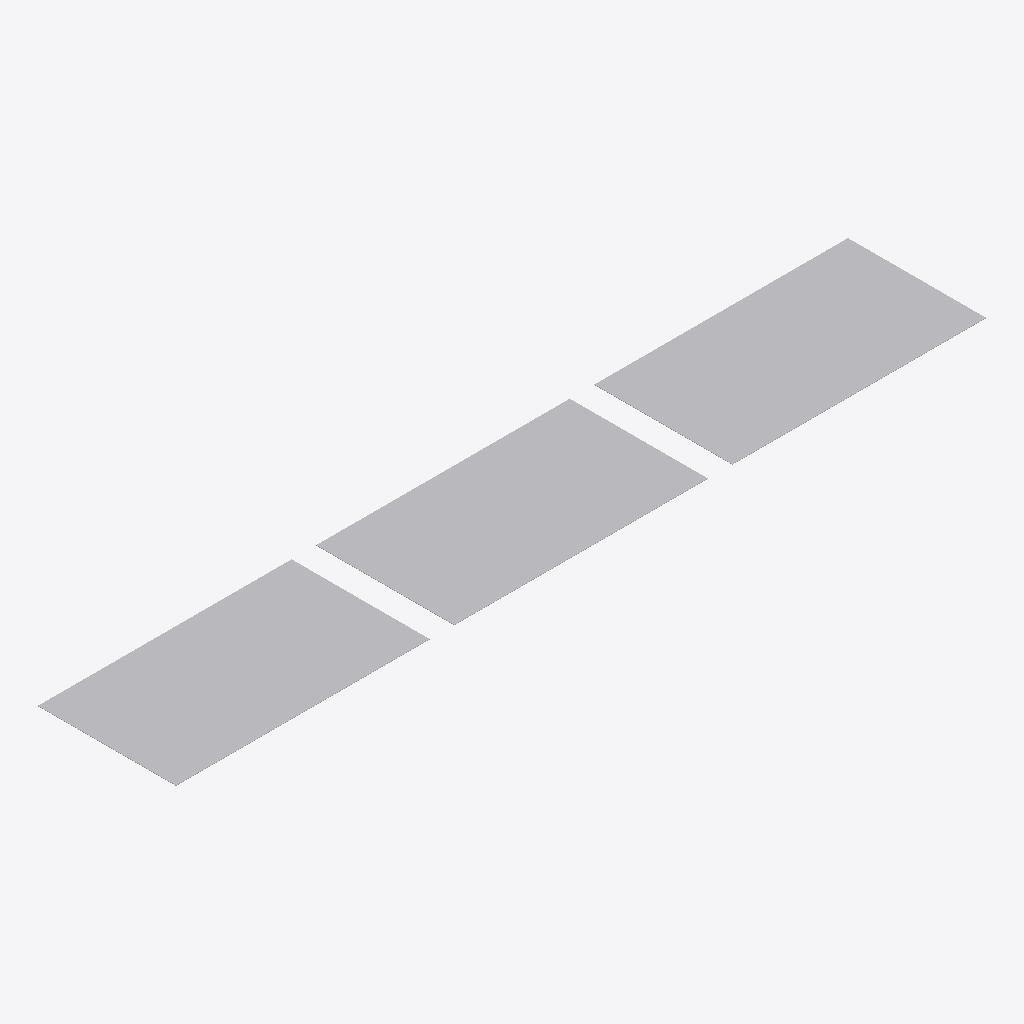
Isometric view of an IFC building model (IFC-SPF (STEP), schema IFC4X3, length unit metre), seen from the south-west, elements coloured by IFC class: 1 other element (light grey).
Extent 15.8 m × 2.7 m × 0.0 m (x, y, z). Elements (1): 1 IfcBuildingElementProxy.

HEADER;
FILE_DESCRIPTION(('ViewDefinition [CoordinationView]'),'2;1');
FILE_NAME('LM3-FIN-P020.ifc','2026-08-30T00:00:00+00:00',('OpenSourceRail'),('OpenSourceRail'),'IfcOpenShell 0.8.5','OpenSourceRail deterministic LM3 product-library','design-reference / not for construction');
FILE_SCHEMA(('IFC4X3'));
ENDSEC;
DATA;
#1=IFCPROJECT('1L8XQed2jKafaSfWcxK9Zi',$,'LM3-FIN-P020 — calcium-carbonate radiative roof-coating qualification and exposed-roof application kit','Design-reference geometry and assembly hierarchy only; supplier freeze, released drawings/tolerances, calculations, qualified processes and first-article tests remain mandatory.',$,$,$,(#12),#7);
#2=IFCSITE('1koeDzlNnMQQzkbUzcqVIH',$,'LM3 product library',$,$,#18,$,$,.ELEMENT.,$,$,$,$,$);
#3=IFCBUILDING('1U1ik3hcnT2PXNlmuJdgRG',$,'LM3 assembly inspection fixture',$,$,#21,$,$,.ELEMENT.,$,$,$);
#28=IFCBUILDINGELEMENTPROXY('1lWKfmNK5JZ9Obi6x$XqjF',$,'calcium-carbonate radiative roof-coating qualification and exposed-roof application kit','Candidate high-reflectance CaCO3-acrylic coating is confined to exposed roof fairings after a coupon and one-car field trial; PV, glazing, antennas, heat exchangers, walkways, drains, labels, seals, b',$,#70,#66,'LM3-FIN-P020',$);
ENDSEC;
